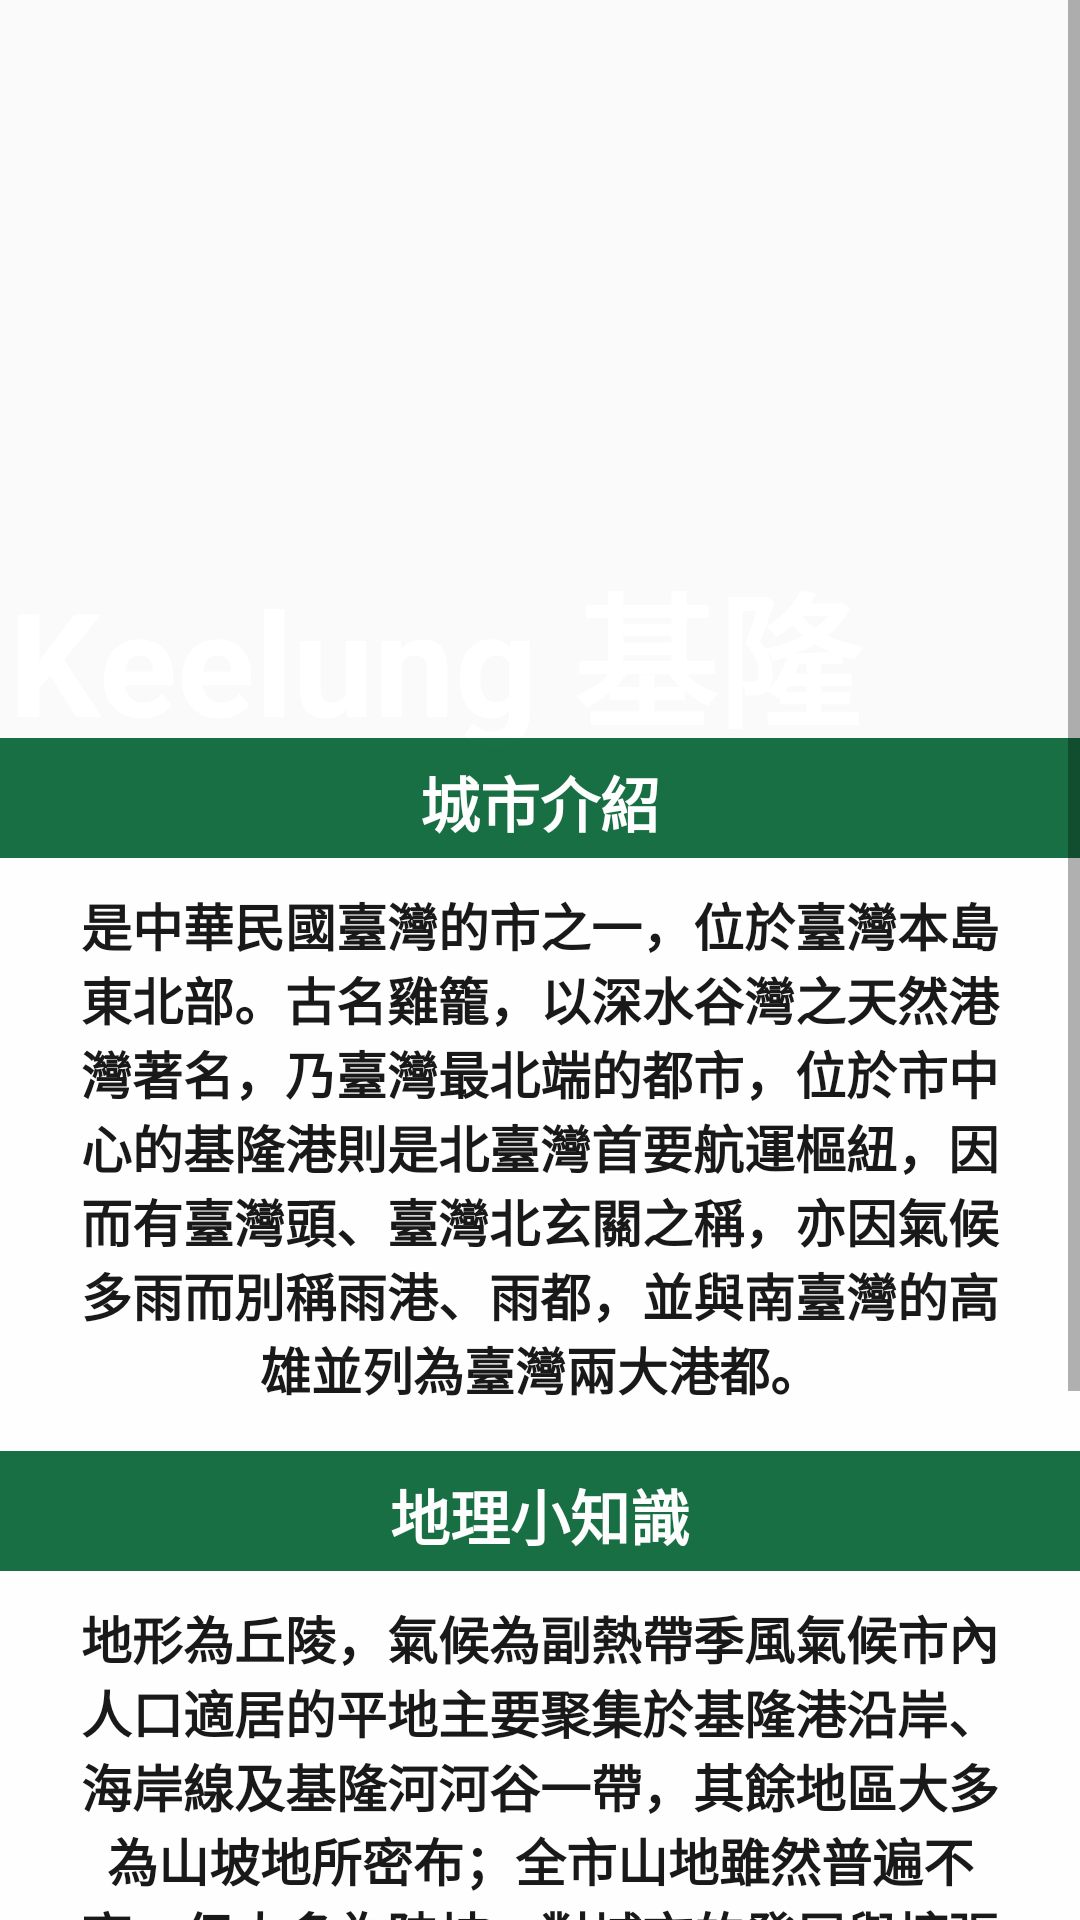

This screen was rendered from an Android layout file. Write that file and the resources it references.
<!-- AndroidManifest.xml: application theme AppTheme.NoActionBar -->
<!-- res/layout/layout_keelung.xml -->
<?xml version="1.0" encoding="utf-8"?>
<ScrollView xmlns:android="http://schemas.android.com/apk/res/android"
    xmlns:app="http://schemas.android.com/apk/res-auto"
    xmlns:tools="http://schemas.android.com/tools"
    android:layout_width="match_parent"
    android:layout_height="match_parent"
    tools:context=".KeelungActivity">

    <RelativeLayout
        android:layout_width="match_parent"
        android:layout_height="match_parent">

        <ImageView
            android:id="@+id/topimg"
            android:layout_width="match_parent"
            android:layout_height="246dp"
            android:src="@drawable/keelung" />

        <TextView
            android:layout_width="wrap_content"
            android:layout_height="wrap_content"
            android:text="Keelung 基隆"
            android:textColor="@color/white"
            android:textSize="48dp"
            android:textStyle="bold"
            android:layout_marginTop="183dp"
            android:layout_marginLeft="3dp"/>

        <TextView
            android:layout_below="@+id/topimg"
            android:layout_width="match_parent"
            android:layout_height="40dp"
            android:text="城市介紹"
            android:textColor="#FFFFFF"
            android:textSize="20dp"
            android:textStyle="bold"
            android:layout_centerHorizontal="true"

            android:background="#006030"
            android:alpha="0.9"
            android:gravity="center"
            android:paddingTop="3dp"
            android:id="@+id/introducein1"/>
        <TextView
            android:layout_below="@+id/introducein1"
            android:layout_width="wrap_content"
            android:layout_height="wrap_content"
            android:text="是中華民國臺灣的市之一，位於臺灣本島東北部。古名雞籠，以深水谷灣之天然港灣著名，乃臺灣最北端的都市，位於市中心的基隆港則是北臺灣首要航運樞紐，因而有臺灣頭、臺灣北玄關之稱，亦因氣候多雨而別稱雨港、雨都，並與南臺灣的高雄並列為臺灣兩大港都。"
            android:textColor="@color/black"
            android:textSize="17dp"
            android:layout_centerHorizontal="true"

            android:gravity="center"
            android:textStyle="bold"
            android:paddingLeft="20dp"
            android:paddingRight="20dp"
            android:paddingTop="10dp"
            android:paddingBottom="15dp"
            android:typeface="normal"
            android:background="#FFFFFF"
            android:alpha="0.9"
            android:id="@+id/introduce"/>




        <TextView
            android:layout_below="@+id/introduce"
            android:layout_width="match_parent"
            android:layout_height="40dp"
            android:text="地理小知識"
            android:textColor="#FFFFFF"
            android:textSize="20dp"
            android:textStyle="bold"
            android:layout_centerHorizontal="true"
            android:background="#006030"
            android:alpha="0.9"
            android:gravity="center"
            android:paddingTop="3dp"
            android:id="@+id/introducein"/>

        <TextView
            android:layout_below="@+id/introducein"
            android:layout_width="wrap_content"
            android:layout_height="wrap_content"
            android:text="地形為丘陵，氣候為副熱帶季風氣候市內人口適居的平地主要聚集於基隆港沿岸、海岸線及基隆河河谷一帶，其餘地區大多為山坡地所密布；全市山地雖然普遍不高，但大多為陡坡，對城市的發展與擴張造成很大的阻礙。丘陵地遍布的影響，導致基隆市的住宅區大多位於丘陵地上。從市中心到周圍的山坡地到處布滿各式建築，市郊的丘陵地上更可見到處聳立新式的公寓大廈群。"
            android:gravity="center"
            android:textColor="@color/black"
            android:textSize="17dp"
            android:layout_centerHorizontal="true"
            android:paddingLeft="20dp"
            android:paddingRight="20dp"
            android:paddingTop="10dp"
            android:paddingBottom="15dp"
            android:typeface="normal"
            android:background="#FFFFFF"
            android:alpha="0.9"
            android:textStyle="bold"
            android:id="@+id/knol"/>


        <Button
            android:layout_width="150dp"
            android:layout_height="wrap_content"
            android:layout_centerHorizontal="true"
            android:layout_below="@+id/knol"
            android:layout_marginTop="40dp"
            android:text="點我看更多資訊"
            android:backgroundTint="#006030"
            android:onClick="actionPerformed"
            android:textColor="@color/white"
            android:id="@+id/BtnWeb"/>



    </RelativeLayout>

</ScrollView>
<!-- resources referenced by this layout -->
<resources>
  <style name="AppTheme.NoActionBar" parent="Theme.AppCompat.Light.DarkActionBar">
          <item name="windowActionBar">false</item>
          <item name="windowNoTitle">true</item>
          <item name="android:windowFullscreen">true</item>
          <item name="android:textColor">@color/white</item>
      </style>
  <!-- not gathered from this repository: default colours our renderer supplied (Android Studio template values) -->
  <color name="black">#FF000000</color>
  <color name="white">#FFFFFFFF</color>
</resources>
